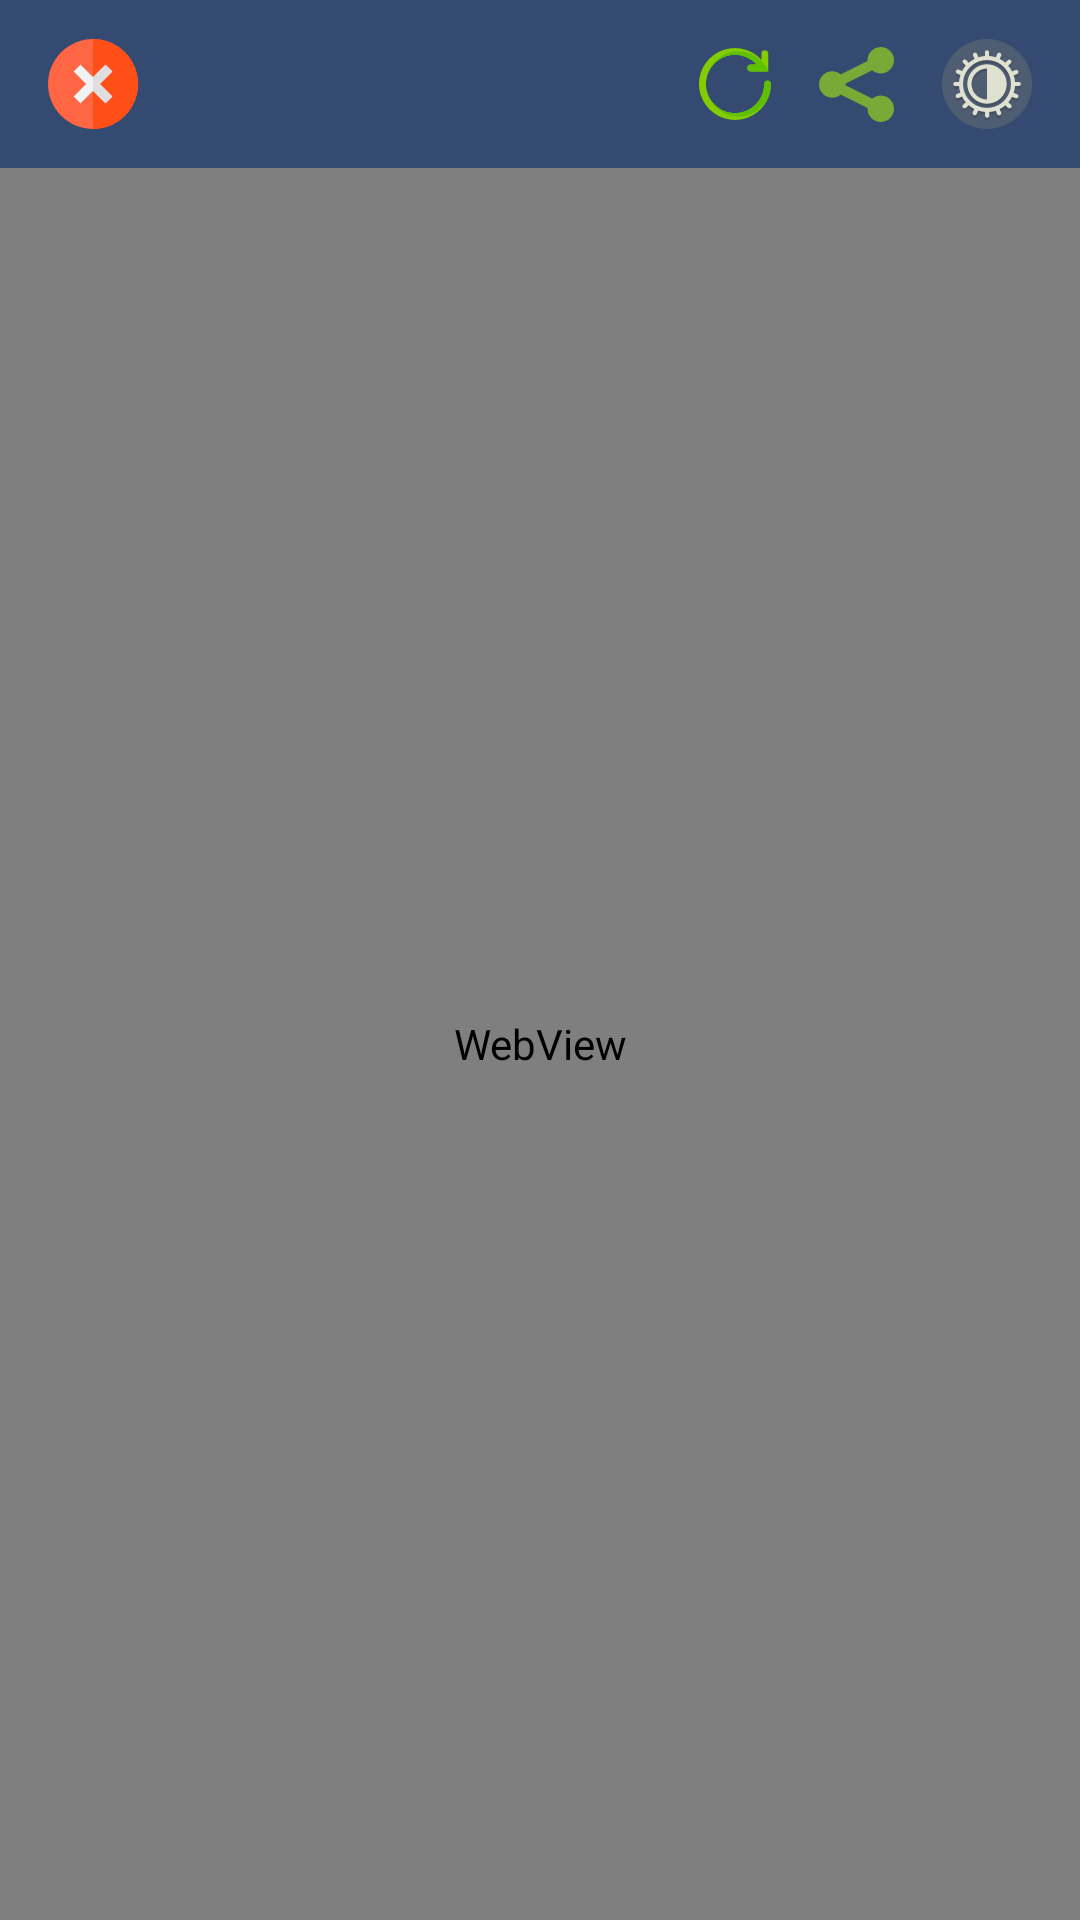

This screen was rendered from an Android layout file. Write that file and the resources it references.
<!-- AndroidManifest.xml: application theme splashScreenTheme -->
<!-- res/layout/activity_web.xml -->
<?xml version="1.0" encoding="utf-8"?>
<androidx.constraintlayout.widget.ConstraintLayout xmlns:android="http://schemas.android.com/apk/res/android"
    xmlns:app="http://schemas.android.com/apk/res-auto"
    xmlns:tools="http://schemas.android.com/tools"
    android:layout_width="match_parent"
    android:layout_height="match_parent"
    android:background="@color/grey_background"
    tools:context=".MainActivity">

    <com.google.android.material.appbar.AppBarLayout
        android:id="@+id/appBarLayout"
        android:layout_width="match_parent"
        android:layout_height="wrap_content"
        app:layout_constraintEnd_toEndOf="parent"
        app:layout_constraintStart_toStartOf="parent"
        app:layout_constraintTop_toTopOf="parent">

        <androidx.appcompat.widget.Toolbar
            android:id="@+id/toolbar"
            android:layout_width="match_parent"
            android:layout_height="match_parent"
            android:background="@color/grey_appbar"
            android:gravity="center_horizontal"
            android:textAlignment="center"
            app:contentInsetLeft="0dp">

            <androidx.constraintlayout.widget.ConstraintLayout
                android:layout_width="match_parent"
                android:layout_height="match_parent">

                <ImageView
                    android:id="@+id/imageViewCancel"
                    android:layout_width="wrap_content"
                    android:layout_height="match_parent"
                    android:background="?android:attr/selectableItemBackgroundBorderless"
                    android:clickable="true"
                    android:contentDescription="@string/close"
                    android:focusable="true"
                    android:src="@drawable/ic_close"
                    app:layout_constraintBottom_toBottomOf="parent"
                    app:layout_constraintStart_toStartOf="parent"
                    app:layout_constraintTop_toTopOf="parent"
                    tools:ignore="TouchTargetSizeCheck,ImageContrastCheck" />

                <ImageView
                    android:id="@+id/imageViewRefresh"
                    android:layout_width="wrap_content"
                    android:layout_height="match_parent"
                    android:layout_marginEnd="16dp"
                    android:background="?android:attr/selectableItemBackgroundBorderless"
                    android:clickable="true"
                    android:contentDescription="@string/refresh"
                    android:focusable="true"
                    android:src="@drawable/ic_refresh2"
                    app:layout_constraintBottom_toBottomOf="parent"
                    app:layout_constraintEnd_toStartOf="@+id/imageViewShare"
                    app:layout_constraintTop_toTopOf="parent"
                    tools:ignore="SpeakableTextPresentCheck,TouchTargetSizeCheck" />


                <ImageView
                    android:id="@+id/imageViewDarkMode"
                    android:layout_width="wrap_content"
                    android:layout_height="match_parent"
                    android:layout_marginEnd="16dp"
                    android:background="?android:attr/selectableItemBackgroundBorderless"
                    android:clickable="true"
                    android:contentDescription="@string/dark_mode"
                    android:focusable="true"
                    android:src="@drawable/ic_nightmode"
                    app:layout_constraintBottom_toBottomOf="parent"
                    app:layout_constraintEnd_toEndOf="parent"
                    app:layout_constraintTop_toTopOf="parent"
                    tools:ignore="SpeakableTextPresentCheck,TouchTargetSizeCheck" />

                <ImageView
                    android:id="@+id/imageViewShare"
                    android:layout_width="wrap_content"
                    android:layout_height="match_parent"
                    android:layout_marginEnd="16dp"
                    android:background="?android:attr/selectableItemBackgroundBorderless"
                    android:clickable="true"
                    android:contentDescription="@string/share"
                    android:focusable="true"
                    android:src="@drawable/ic_share2"
                    app:layout_constraintBottom_toBottomOf="parent"
                    app:layout_constraintEnd_toStartOf="@+id/imageViewDarkMode"
                    app:layout_constraintTop_toTopOf="parent"
                    tools:ignore="SpeakableTextPresentCheck,TouchTargetSizeCheck" />


            </androidx.constraintlayout.widget.ConstraintLayout>

        </androidx.appcompat.widget.Toolbar>

    </com.google.android.material.appbar.AppBarLayout>


    <WebView
        android:id="@+id/webView"
        android:layout_width="match_parent"
        android:layout_height="0dp"
        app:layout_constraintBottom_toBottomOf="parent"
        app:layout_constraintEnd_toEndOf="parent"
        app:layout_constraintStart_toStartOf="parent"
        app:layout_constraintTop_toBottomOf="@+id/appBarLayout" />

    <ProgressBar
        android:id="@+id/loadingBar"
        style="@style/ProgressTheme"
        android:layout_width="match_parent"
        android:layout_height="wrap_content"
        android:layout_marginTop="-6dp"
        android:progress="10"
        android:visibility="invisible"
        app:layout_constraintEnd_toEndOf="parent"
        app:layout_constraintHorizontal_bias="0.0"
        app:layout_constraintStart_toStartOf="parent"
        app:layout_constraintTop_toBottomOf="@+id/appBarLayout" />


</androidx.constraintlayout.widget.ConstraintLayout>
<!-- resources referenced by this layout -->
<resources>
  <color name="grey_appbar">#344A70</color>
  <color name="grey_background">#1C202B</color>
  <!-- drawable ic_close (drawable) -->
  <vector android:height="30dp" android:viewportHeight="512"
      android:viewportWidth="512" android:width="30dp" xmlns:android="http://schemas.android.com/apk/res/android">
      <path android:fillColor="#FF6643" android:pathData="M256,256m-256,0a256,256 0,1 1,512 0a256,256 0,1 1,-512 0"/>
      <path android:fillColor="#FF4F19" android:pathData="M256,0v512c141.385,0 256,-114.615 256,-256S397.385,0 256,0z"/>
      <path android:fillColor="#F2F2F4" android:pathData="M365.904,184.885l-38.789,-38.789l-71.115,71.115l-71.115,-71.115l-38.789,38.789l71.115,71.115l-71.115,71.115l38.789,38.789l71.115,-71.115l71.115,71.115l38.789,-38.789l-71.115,-71.115z"/>
      <path android:fillColor="#DFDFE1" android:pathData="M365.904,184.885l-38.789,-38.789l-71.115,71.115l0,77.578l71.115,71.115l38.789,-38.789l-71.115,-71.115z"/>
  </vector>
  <!-- drawable ic_share2 (drawable) -->
  <vector android:height="25dp" android:viewportHeight="512"
      android:viewportWidth="512" android:width="25dp" xmlns:android="http://schemas.android.com/apk/res/android">
      <path android:fillColor="#79A937" android:pathData="M180.693,256c0,1.749 -0.394,3.388 -0.5,5.139l183.443,91.723c15.724,-13.307 35.806,-21.612 57.999,-21.612c49.91,0 90.363,40.445 90.363,90.361C512,471.555 471.547,512 421.637,512c-49.944,0 -90.332,-40.445 -90.332,-90.388c0,-1.807 0.389,-3.417 0.5,-5.175L148.357,324.75c-15.77,13.251 -35.802,21.555 -57.996,21.555C40.446,346.305 0,305.888 0,256c0,-49.94 40.446,-90.388 90.359,-90.388c22.195,0 42.247,8.334 57.996,21.583l183.448,-91.692c-0.111,-1.749 -0.5,-3.391 -0.5,-5.199C331.305,40.448 371.693,0 421.637,0C471.547,0 512,40.448 512,90.305c0,49.949 -40.453,90.39 -90.363,90.39c-22.25,0 -42.303,-8.339 -57.999,-21.641L180.195,250.81C180.299,252.559 180.693,254.194 180.693,256L180.693,256z"/>
  </vector>
  <string name="close">Close</string>
  <string name="dark_mode">Dark mode</string>
  <string name="refresh">Refresh</string>
  <string name="share">Share</string>
  <style name="ProgressTheme" parent="Widget.AppCompat.ProgressBar.Horizontal">
          <item name="colorAccent">#00FF0B</item>
      </style>
  <style name="splashScreenTheme" parent="Theme.MaterialComponents.NoActionBar">
          <item name="android:windowBackground">@drawable/splash_image</item>
          <item name="android:statusBarColor">@color/toolBarGrey</item>
      </style>
  <!-- drawable splash_image (drawable) -->
  <?xml version="1.0" encoding="utf-8"?>
  <layer-list xmlns:android="http://schemas.android.com/apk/res/android">
  
      <item android:drawable="@color/toolBarGrey"/>
      <item android:drawable="@drawable/ic_rsslg2" android:gravity="center"/>
  </layer-list>
  <color name="toolBarGrey">#344A70</color>
  <!-- drawable ic_rsslg2 (drawable) -->
  <vector android:height="120dp" android:viewportHeight="512"
      android:viewportWidth="512" android:width="120dp" xmlns:android="http://schemas.android.com/apk/res/android">
      <path android:fillColor="#f80" android:pathData="M76.8,0L435.2,0A76.8,76.8 0,0 1,512 76.8L512,435.2A76.8,76.8 0,0 1,435.2 512L76.8,512A76.8,76.8 0,0 1,0 435.2L0,76.8A76.8,76.8 0,0 1,76.8 0z"/>
      <path android:fillColor="#fff" android:pathData="M145,367m-35,0a35,35 0,1 1,70 0a35,35 0,1 1,-70 0"/>
      <path android:fillColor="#00000000"
          android:pathData="M109,241c89,0 162,73 162,162m114,0c0,-152 -124,-276 -276,-276"
          android:strokeColor="#fff" android:strokeWidth="60"/>
  </vector>
</resources>
